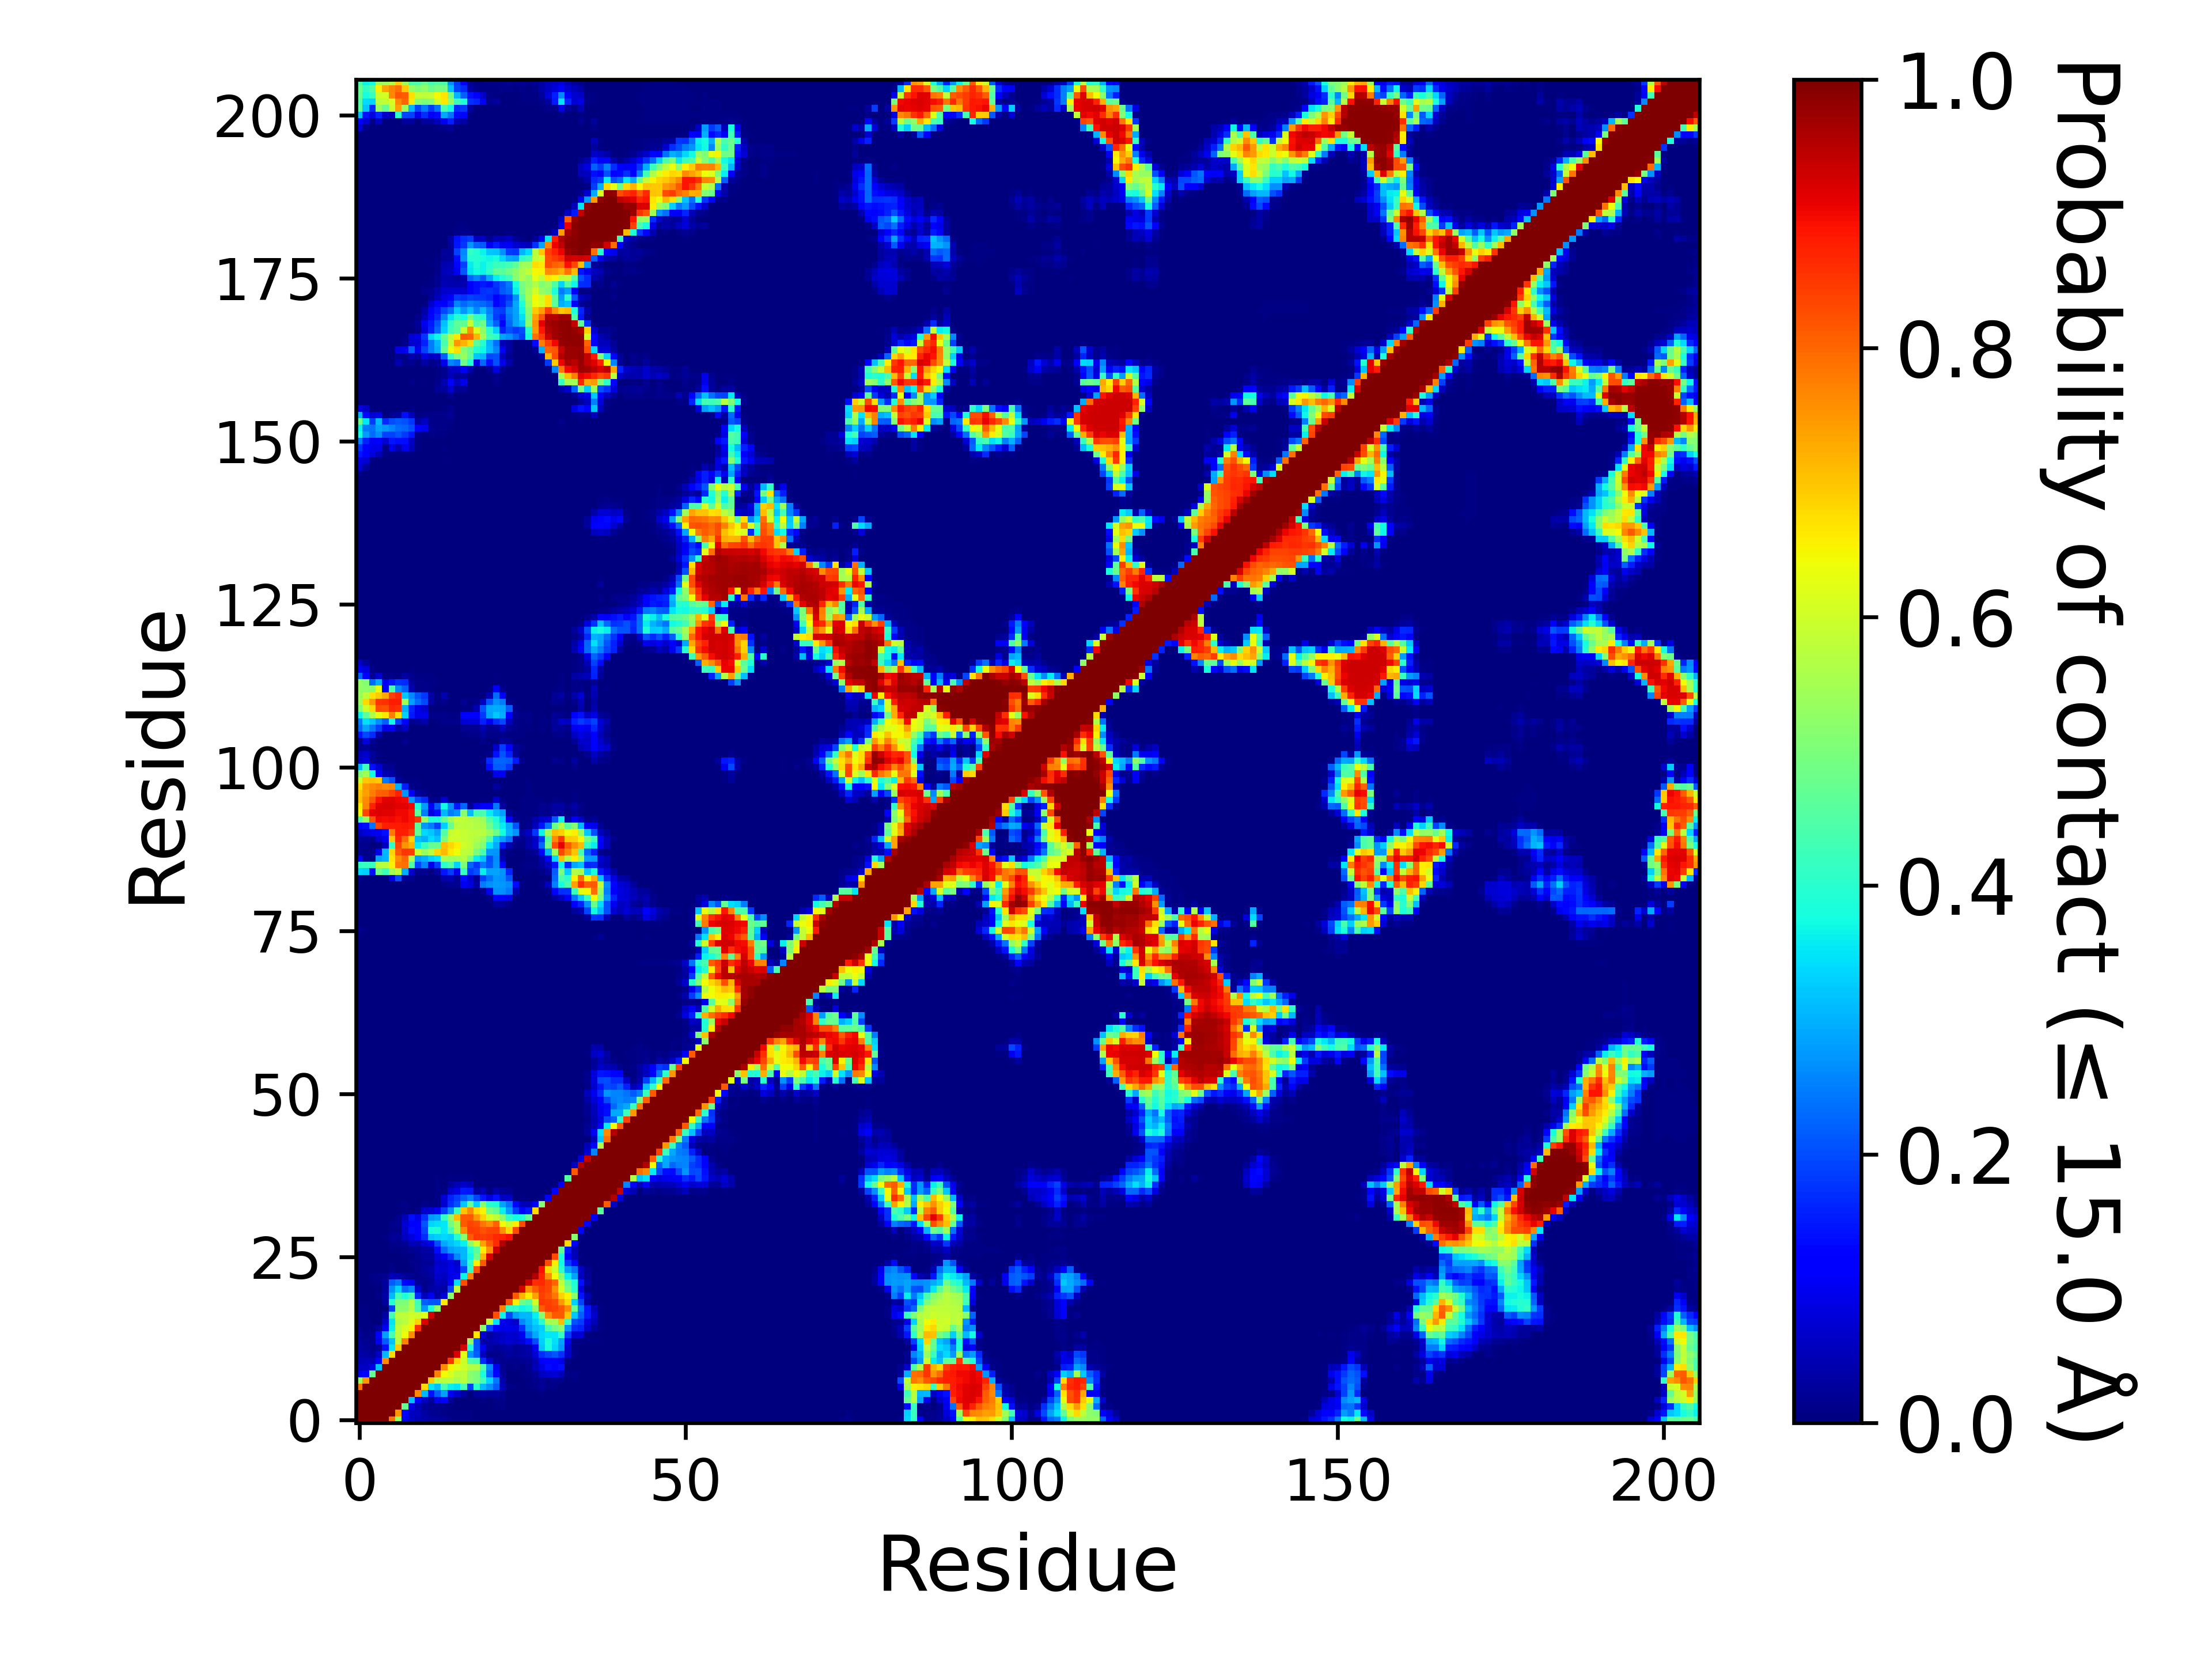

Values plotted in this chart, from the file beside it:
, 1, 2, 3, 4, 5, 6, 7, 8, 9, 10, 11, 12, 13, 14, 15, 16, 17, 18, 19, 20, 21, 22, 23
1, 1.0, 1.0, 1.0, 1.0, 1.0, 0.7867, 0.5389, 0.09868, 0.06037, 0.04558, 0.03538, 0.02912, 0.02697, 0.02172, 0.00799, 0.005405, 0.0047, 0.0044, 0.00378, 0.00333, 0.003135, 0.002005, 0.00161
2, 1.0, 1.0, 1.0, 1.0, 1.0, 1.0, 0.7488, 0.1327, 0.06089, 0.0512, 0.03496, 0.02117, 0.01619, 0.00972, 0.005725, 0.005145, 0.005355, 0.00464, 0.003475, 0.002655, 0.00246, 0.001775, 0.00255
3, 1.0, 1.0, 1.0, 1.0, 1.0, 1.0, 1.0, 0.469, 0.08808, 0.04953, 0.02025, 0.0125, 0.01321, 0.01303, 0.004395, 0.00355, 0.003575, 0.003265, 0.00289, 0.002355, 0.00168, 0.005255, 0.00786
4, 1.0, 1.0, 1.0, 1.0, 1.0, 1.0, 1.0, 1.0, 0.3161, 0.1205, 0.05864, 0.01973, 0.09524, 0.1185, 0.02581, 0.003555, 0.002365, 0.00145, 0.00221, 0.009835, 0.00287, 0.008105, 0.008035
5, 1.0, 1.0, 1.0, 1.0, 1.0, 1.0, 1.0, 1.0, 1.0, 0.7648, 0.3066, 0.1415, 0.2177, 0.2818, 0.103, 0.06663, 0.03302, 0.001285, 0.02755, 0.0319, 0.02764, 0.03069, 0.01578
6, 0.7867, 1.0, 1.0, 1.0, 1.0, 1.0, 1.0, 1.0, 1.0, 1.0, 0.6793, 0.3489, 0.3127, 0.4372, 0.3616, 0.3479, 0.4364, 0.1886, 0.3979, 0.3064, 0.2691, 0.2156, 0.05018
7, 0.5389, 0.7488, 1.0, 1.0, 1.0, 1.0, 1.0, 1.0, 1.0, 1.0, 1.0, 0.699, 0.5704, 0.5723, 0.5787, 0.5564, 0.5765, 0.5185, 0.497, 0.4309, 0.3337, 0.2457, 0.03946
8, 0.09868, 0.1327, 0.469, 1.0, 1.0, 1.0, 1.0, 1.0, 1.0, 1.0, 1.0, 1.0, 0.771, 0.6407, 0.613, 0.5766, 0.5783, 0.5183, 0.5015, 0.3832, 0.2325, 0.13, 0.0265
9, 0.06037, 0.06089, 0.08808, 0.3161, 1.0, 1.0, 1.0, 1.0, 1.0, 1.0, 1.0, 1.0, 1.0, 0.76, 0.6499, 0.6186, 0.5985, 0.5699, 0.5647, 0.4445, 0.2607, 0.1009, 0.01702
10, 0.04558, 0.0512, 0.04953, 0.1205, 0.7648, 1.0, 1.0, 1.0, 1.0, 1.0, 1.0, 1.0, 1.0, 1.0, 0.8518, 0.6832, 0.5938, 0.4426, 0.4293, 0.1652, 0.07076, 0.02176, 0.01266
11, 0.03538, 0.03496, 0.02025, 0.05864, 0.3066, 0.6793, 1.0, 1.0, 1.0, 1.0, 1.0, 1.0, 1.0, 1.0, 1.0, 0.9196, 0.6212, 0.2747, 0.2214, 0.05683, 0.01454, 0.01262, 0.01898
12, 0.02912, 0.02117, 0.0125, 0.01973, 0.1415, 0.3489, 0.699, 1.0, 1.0, 1.0, 1.0, 1.0, 1.0, 1.0, 1.0, 1.0, 0.9238, 0.3899, 0.2105, 0.0997, 0.03185, 0.01996, 0.02949
13, 0.02697, 0.01619, 0.01321, 0.09524, 0.2177, 0.3127, 0.5704, 0.771, 1.0, 1.0, 1.0, 1.0, 1.0, 1.0, 1.0, 1.0, 1.0, 0.5311, 0.2094, 0.03715, 0.04185, 0.05257, 0.06307
14, 0.02172, 0.00972, 0.01303, 0.1185, 0.2818, 0.4372, 0.5723, 0.6407, 0.76, 1.0, 1.0, 1.0, 1.0, 1.0, 1.0, 1.0, 1.0, 1.0, 0.6621, 0.07806, 0.03409, 0.04751, 0.05959
15, 0.00799, 0.005725, 0.004395, 0.02581, 0.103, 0.3616, 0.5787, 0.613, 0.6499, 0.8518, 1.0, 1.0, 1.0, 1.0, 1.0, 1.0, 1.0, 1.0, 1.0, 0.5177, 0.1909, 0.1255, 0.09224
16, 0.005405, 0.005145, 0.00355, 0.003555, 0.06663, 0.3479, 0.5564, 0.5766, 0.6186, 0.6832, 0.9196, 1.0, 1.0, 1.0, 1.0, 1.0, 1.0, 1.0, 1.0, 1.0, 0.5855, 0.3471, 0.09597
17, 0.0047, 0.005355, 0.003575, 0.002365, 0.03302, 0.4364, 0.5765, 0.5783, 0.5985, 0.5938, 0.6212, 0.9238, 1.0, 1.0, 1.0, 1.0, 1.0, 1.0, 1.0, 1.0, 1.0, 0.8259, 0.3652
18, 0.0044, 0.00464, 0.003265, 0.00145, 0.001285, 0.1886, 0.5185, 0.5183, 0.5699, 0.4426, 0.2747, 0.3899, 0.5311, 1.0, 1.0, 1.0, 1.0, 1.0, 1.0, 1.0, 1.0, 1.0, 0.7731
19, 0.00378, 0.003475, 0.00289, 0.00221, 0.02755, 0.3979, 0.497, 0.5015, 0.5647, 0.4293, 0.2214, 0.2105, 0.2094, 0.6621, 1.0, 1.0, 1.0, 1.0, 1.0, 1.0, 1.0, 1.0, 1.0
20, 0.00333, 0.002655, 0.002355, 0.009835, 0.0319, 0.3064, 0.4309, 0.3832, 0.4445, 0.1652, 0.05683, 0.0997, 0.03715, 0.07806, 0.5177, 1.0, 1.0, 1.0, 1.0, 1.0, 1.0, 1.0, 1.0
21, 0.003135, 0.00246, 0.00168, 0.00287, 0.02764, 0.2691, 0.3337, 0.2325, 0.2607, 0.07076, 0.01454, 0.03185, 0.04185, 0.03409, 0.1909, 0.5855, 1.0, 1.0, 1.0, 1.0, 1.0, 1.0, 1.0
22, 0.002005, 0.001775, 0.005255, 0.008105, 0.03069, 0.2156, 0.2457, 0.13, 0.1009, 0.02176, 0.01262, 0.01996, 0.05257, 0.04751, 0.1255, 0.3471, 0.8259, 1.0, 1.0, 1.0, 1.0, 1.0, 1.0
23, 0.00161, 0.00255, 0.00786, 0.008035, 0.01578, 0.05018, 0.03946, 0.0265, 0.01702, 0.01266, 0.01898, 0.02949, 0.06307, 0.05959, 0.09224, 0.09597, 0.3652, 0.7731, 1.0, 1.0, 1.0, 1.0, 1.0
24, 0.0013, 0.000495, 0.000205, 9.999950000249999e-06, 0.00187, 0.01165, 0.00079, 0.00298, 0.004185, 0.01439, 0.02991, 0.03689, 0.07054, 0.07366, 0.09542, 0.08587, 0.1962, 0.4124, 0.8236, 1.0, 1.0, 1.0, 1.0
25, 0.00047, 5.4999725001374995e-05, 0.0, 0.0, 0.00023, 0.007635, 0.000345, 0.003695, 0.00849, 0.01243, 0.0217, 0.02308, 0.06459, 0.06942, 0.08836, 0.06561, 0.2835, 0.4029, 0.6553, 0.8139, 1.0, 1.0, 1.0
26, 2.4999875000624998e-05, 4.9999750001249995e-06, 0.00039, 0.000315, 0.001935, 0.00387, 0.002015, 0.00456, 0.005525, 0.01568, 0.03052, 0.03087, 0.08111, 0.1027, 0.1757, 0.2614, 0.3073, 0.3684, 0.4806, 0.7163, 0.9239, 1.0, 1.0
27, 2.4999875000624998e-05, 9.999950000249999e-06, 0.000235, 0.00029, 0.00233, 0.005675, 0.00434, 0.01111, 0.01626, 0.01979, 0.03471, 0.03824, 0.1337, 0.2306, 0.2848, 0.2993, 0.3072, 0.3897, 0.4534, 0.6572, 0.7565, 0.9323, 1.0
28, 9.999950000249999e-06, 1.4999925000374999e-05, 0.00039, 0.000555, 0.003015, 0.00937, 0.01208, 0.02193, 0.05374, 0.04426, 0.07527, 0.1013, 0.2028, 0.2901, 0.3144, 0.3352, 0.3619, 0.5181, 0.6028, 0.7409, 0.8091, 0.8606, 0.9533
29, 2.9999850000749997e-05, 4.9999750001249995e-06, 0.00165, 0.002635, 0.005895, 0.02201, 0.02294, 0.06018, 0.08342, 0.107, 0.1713, 0.3184, 0.3316, 0.3394, 0.3317, 0.3951, 0.5144, 0.8106, 0.8484, 0.8402, 0.8512, 0.8633, 0.8739
30, 4.4999775001124996e-05, 0.0, 0.00011, 0.00023, 0.00138, 0.00924, 0.009895, 0.06694, 0.1347, 0.1234, 0.193, 0.3796, 0.3868, 0.3539, 0.4356, 0.5531, 0.7604, 0.8465, 0.842, 0.8239, 0.8324, 0.8382, 0.7546
31, 0.0, 0.0, 0.00049, 0.00052, 0.00132, 0.01054, 0.01722, 0.07479, 0.1286, 0.1127, 0.2071, 0.3357, 0.3443, 0.3539, 0.4915, 0.5537, 0.8155, 0.8398, 0.827, 0.7835, 0.7571, 0.8025, 0.6415
32, 0.0, 0.0, 0.0, 0.0, 0.000225, 0.00103, 0.01237, 0.05212, 0.1376, 0.09344, 0.1751, 0.2773, 0.2859, 0.4129, 0.5252, 0.7094, 0.8149, 0.8152, 0.7464, 0.6859, 0.6079, 0.5842, 0.5168
33, 0.0, 0.0, 0.0, 0.0, 0.0, 0.0, 0.000665, 0.004605, 0.00297, 0.00945, 0.0698, 0.071, 0.09417, 0.1856, 0.2658, 0.4157, 0.7015, 0.7584, 0.6797, 0.6518, 0.4978, 0.4678, 0.363
34, 0.0, 0.0, 0.0, 0.0, 0.0, 4.9999750001249995e-06, 0.00549, 0.007855, 0.0033, 0.003005, 0.00994, 0.006255, 0.007235, 0.07143, 0.1706, 0.2046, 0.3239, 0.4757, 0.3289, 0.5163, 0.3985, 0.3883, 0.2861
35, 0.0, 0.0, 0.0, 0.0, 0.0, 0.0, 0.000425, 0.002825, 0.00027, 0.00093, 0.000255, 0.00063, 0.00398, 0.07596, 0.1583, 0.1863, 0.2215, 0.2535, 0.1919, 0.1458, 0.08743, 0.1429, 0.05586
36, 0.0, 0.0, 0.0, 0.0, 0.0, 0.0, 0.0, 0.00021, 1.4999925000374999e-05, 0.0, 4.9999750001249995e-06, 0.00049, 0.00434, 0.004045, 0.06811, 0.08823, 0.1515, 0.1449, 0.0288, 0.04755, 0.004825, 0.03748, 0.02112
37, 0.0, 0.0, 0.0, 0.0, 0.0, 0.0, 3.4999825000875e-05, 0.00045, 9.499952500237499e-05, 0.0008, 0.00078, 0.00116, 0.004255, 0.00301, 0.02564, 0.04699, 0.06893, 0.04813, 0.001975, 0.002755, 4.9999750001249995e-06, 0.00336, 0.00147
38, 9.499952500237499e-05, 0.0, 0.0, 0.0, 0.0, 0.0, 6.999965000175e-05, 3.9999800000999996e-05, 0.000315, 0.00126, 0.0011, 0.00216, 0.00516, 0.003765, 0.005385, 0.00545, 0.00637, 0.004925, 2.9999850000749997e-05, 1.9999900000499998e-05, 0.0, 0.0, 4.9999750001249995e-06
39, 4.9999750001249995e-05, 0.0, 0.0, 0.0, 0.0, 1.4999925000374999e-05, 0.00022, 0.00013, 0.000405, 0.00094, 0.000555, 0.000635, 0.003185, 0.001245, 0.003295, 0.00037, 0.001265, 9.999950000249999e-06, 0.0, 0.0, 0.0, 0.0, 0.0
40, 3.4999825000875e-05, 0.0, 0.0, 0.0, 0.0, 4.9999750001249995e-06, 8.499957500212499e-05, 4.9999750001249995e-06, 1.4999925000374999e-05, 0.00033, 0.00055, 0.001125, 0.002905, 0.00073, 0.0024, 3.4999825000875e-05, 0.000105, 0.0, 0.0, 0.0, 0.0, 0.0, 0.0
41, 0.000245, 1.4999925000374999e-05, 0.0, 0.0, 0.0, 2.9999850000749997e-05, 0.00011, 2.4999875000624998e-05, 0.00012, 0.001115, 0.001635, 0.001815, 0.003015, 0.001135, 0.00135, 2.9999850000749997e-05, 1.4999925000374999e-05, 0.0, 0.0, 0.0, 0.0, 0.0, 0.0
42, 0.000135, 4.9999750001249995e-06, 0.0, 0.0, 0.0, 9.999950000249999e-06, 9.999950000249999e-06, 0.0, 1.9999900000499998e-05, 0.00061, 0.000935, 0.000835, 0.001445, 6.999965000175e-05, 4.9999750001249995e-06, 0.0, 0.0, 0.0, 0.0, 0.0, 0.0, 0.0, 0.0
43, 4.4999775001124996e-05, 0.0, 0.0, 0.0, 9.999950000249999e-06, 2.4999875000624998e-05, 7.499962500187499e-05, 0.0, 0.0, 1.9999900000499998e-05, 3.9999800000999996e-05, 0.0, 0.0, 0.0, 0.0, 0.0, 0.0, 0.0, 0.0, 0.0, 0.0, 0.0, 0.0
44, 4.9999750001249995e-06, 0.0, 0.0, 2.4999875000624998e-05, 0.000275, 0.00024, 0.00043, 0.000145, 3.4999825000875e-05, 5.9999700001499995e-05, 0.0, 0.0, 0.0, 0.0, 0.0, 0.0, 0.0, 0.0, 0.0, 0.0, 0.0, 0.0, 0.0
45, 0.0, 0.0, 0.0, 8.999955000224999e-05, 0.000335, 0.000335, 0.000715, 0.00048, 0.000305, 0.000415, 2.9999850000749997e-05, 0.0, 0.0, 0.0, 0.0, 0.0, 0.0, 0.0, 0.0, 0.0, 0.0, 0.0, 0.0
46, 0.0, 0.0, 1.9999900000499998e-05, 0.000265, 0.0004, 0.000335, 0.000625, 0.00037, 0.000105, 0.000185, 0.0, 0.0, 0.0, 0.0, 0.0, 0.0, 0.0, 0.0, 0.0, 0.0, 0.0, 0.0, 0.0
47, 0.0, 0.0, 3.9999800000999996e-05, 0.000195, 0.00029, 0.00018, 0.00044, 0.00032, 4.9999750001249995e-05, 0.000175, 0.0, 0.0, 0.0, 0.0, 0.0, 0.0, 0.0, 0.0, 0.0, 0.0, 0.0, 0.0, 0.0
48, 0.0, 0.0, 0.0, 0.000135, 0.000115, 1.9999900000499998e-05, 3.4999825000875e-05, 4.9999750001249995e-06, 0.0, 0.0, 0.0, 0.0, 0.0, 0.0, 0.0, 0.0, 0.0, 0.0, 0.0, 0.0, 0.0, 0.0, 0.0
49, 0.0, 0.0, 5.4999725001374995e-05, 0.000215, 0.00026, 2.4999875000624998e-05, 8.999955000224999e-05, 9.999950000249999e-06, 0.0, 0.0, 0.0, 0.0, 0.0, 0.0, 0.0, 0.0, 0.0, 0.0, 0.0, 0.0, 0.0, 0.0, 0.0
50, 0.0, 0.0, 0.0, 5.9999700001499995e-05, 1.9999900000499998e-05, 0.0, 0.0, 0.0, 0.0, 0.0, 0.0, 0.0, 0.0, 0.0, 0.0, 0.0, 0.0, 0.0, 0.0, 0.0, 0.0, 0.0, 0.0
51, 0.0, 0.0, 0.0, 0.0, 0.0, 0.0, 0.0, 0.0, 0.0, 0.0, 0.0, 0.0, 0.0, 0.0, 0.0, 0.0, 0.0, 0.0, 0.0, 0.0, 0.0, 0.0, 0.0
52, 0.0, 0.0, 0.0, 0.0, 0.0, 0.0, 0.0, 0.0, 0.0, 0.0, 0.0, 0.0, 0.0, 0.0, 0.0, 0.0, 0.0, 0.0, 0.0, 0.0, 0.0, 0.0, 0.0
53, 0.0, 0.0, 0.0, 0.0, 0.0, 0.0, 0.0, 0.0, 0.0, 0.0, 0.0, 0.0, 0.0, 0.0, 0.0, 0.0, 0.0, 0.0, 0.0, 0.0, 0.0, 0.0, 0.0
54, 0.0, 0.0, 0.0, 0.0, 0.0, 0.0, 0.0, 0.0, 0.0, 0.0, 0.0, 0.0, 0.0, 0.0, 0.0, 0.0, 0.0, 0.0, 0.0, 0.0, 0.0, 0.0, 0.0
55, 0.0, 0.0, 0.0, 0.0, 0.0, 0.0, 0.0, 0.0, 0.0, 0.0, 0.0, 0.0, 0.0, 0.0, 0.0, 0.0, 0.0, 0.0, 0.0, 0.0, 0.0, 0.0, 0.0
56, 0.000375, 0.0, 0.0, 0.0, 0.0, 0.0, 0.0, 0.0, 0.0, 0.0, 0.0, 0.0, 0.0, 0.0, 0.0, 0.0, 0.0, 0.0, 0.0, 0.0, 0.0, 0.0, 0.0
57, 0.00124, 2.9999850000749997e-05, 0.0, 0.0, 0.0, 0.0, 0.0, 0.0, 0.0, 0.0, 0.0, 0.0, 0.0, 0.0, 0.0, 0.0, 0.0, 0.0, 0.0, 0.0, 0.0, 0.0, 0.0
58, 0.003595, 0.001165, 7.999960000199999e-05, 0.0, 0.0, 0.0, 0.0, 0.0, 0.0, 0.0, 0.0, 0.0, 0.0, 0.0, 0.0, 0.0, 0.0, 0.0, 0.0, 0.0, 0.0, 0.0, 0.0
59, 0.002715, 0.000245, 0.0, 0.0, 0.0, 0.0, 0.0, 0.0, 0.0, 0.0, 0.0, 0.0, 0.0, 0.0, 0.0, 0.0, 0.0, 0.0, 0.0, 0.0, 0.0, 0.0, 0.0
60, 0.00021, 0.0, 0.0, 0.0, 0.0, 0.0, 0.0, 0.0, 0.0, 0.0, 0.0, 0.0, 0.0, 0.0, 0.0, 0.0, 0.0, 0.0, 0.0, 0.0, 0.0, 0.0, 0.0
... 146 more rows
